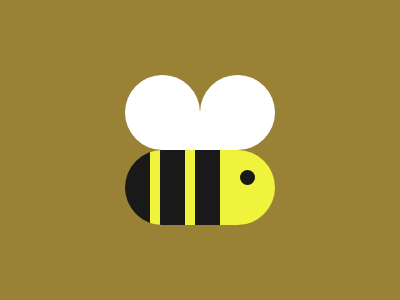

Give the HTML and CSS whose rendering is this image.

<div></div>

<style>
  body{
    background: #998235;
  }

  
  div,:before,:after{
    content: '';
    position: absolute;
  }
  div {
    width: 150px;
    height: 75px;
    background:linear-gradient(to right,
                               #191919 25px,
                               #EFF33C 25px 35px,
                               #191919 35px 60px,
                               #EFF33C 60px 70px,
                               #191919 70px 95px,
                               #EFF33C 95px 100%);
    border-radius: 60px;
    bottom: 75px;
    left: 50%;
    transform: translateX(-50%); 
  }

  div:before{
    width: 50%;
    height: 100%;
    background: #FFFFFF;
    border-radius: 50% 50% 0;
    transform: translateY(-100%); 
    -webkit-box-reflect: right;
  }

  div:after{
    width: 15px;
    height: 15px;
    background: #191919;
    border-radius: 50%;
    top: 20px;
    right: 20px;
  }
</style>